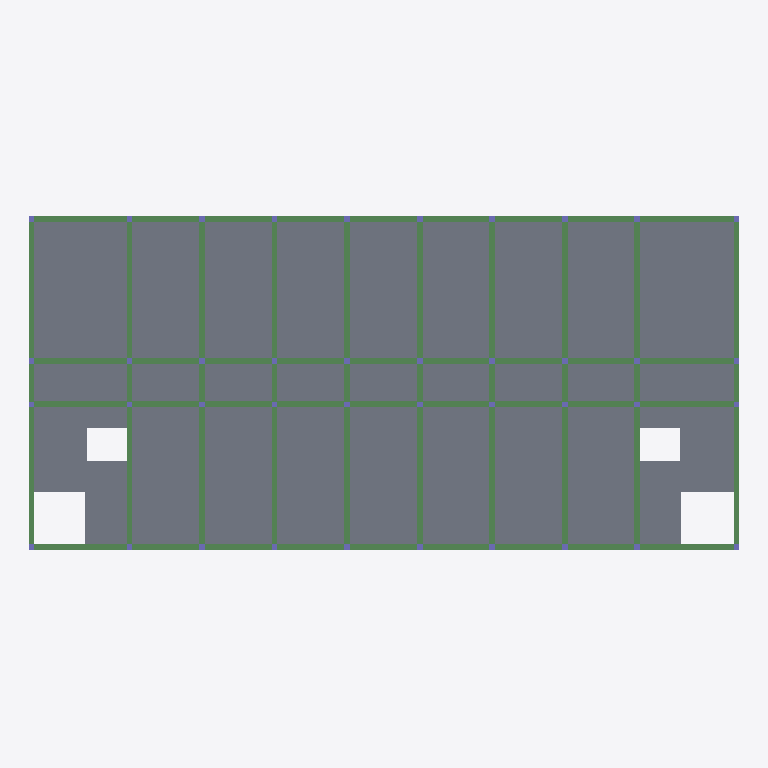
Plan cut of the same IFC building model at storey 'Fifth_Floor' (level 15.00 m, cut at 16.40 m), seen from above with north up, elements coloured by IFC class: 36 columns (violet), 14 beams (green), 5 slabs (grey). Cut surfaces are drawn darker.
Extent 49.0 m × 23.1 m × 18.1 m (x, y, z). Storeys (7): Ground_Floor at 0.00 m; First_Floor at 3.00 m; Second_Floor at 6.00 m; Third_Floor at 9.00 m; Fourth_Floor at 12.00 m; Fifth_Floor at 15.00 m; Roof at 18.00 m. Elements (619): 243 IfcColumn, 134 IfcWall, 90 IfcDoor, 84 IfcBeam, 41 IfcWindow, 27 IfcSlab.

HEADER;
FILE_DESCRIPTION(('ViewDefinition[DesignTransferView]'),'2;1');
FILE_NAME('capstone part 1.ifc','2026-11-23T21:00:19+08:00',(''),(''),'IfcOpenShell 0.8.5-post1','Bonsai 0.8.5-post1','Nobody');
FILE_SCHEMA(('IFC4'));
ENDSEC;
DATA;
#1=IFCPROJECT('1SPtoEchz7fPQBQBcyUTJk',$,'My Project',$,$,$,$,(#14,#26),#9);
#31=IFCSITE('0RosWcv3n4afUyNcutV5ex',$,'My Site',$,$,#54,$,$,$,$,$,$,$,$);
#37=IFCBUILDING('3MtCAwxjbFbhXsa6K7PZVA',$,'My Building',$,$,#60,$,$,$,$,$,$);
#43=IFCBUILDINGSTOREY('0Wrb2J0krBd9vOYDMdT9cE',$,'Ground_Floor',$,$,#66,$,$,$,$);
#67=IFCBUILDINGSTOREY('1Zs1zOgE15wReqU4IPA1M_',$,'First_Floor',$,$,#88,$,$,$,$);
#25337=IFCBUILDINGSTOREY('17M36PB8b9iB6vpzY2nRcN',$,'Second_Floor',$,$,#25358,$,$,$,$);
#30004=IFCBUILDINGSTOREY('3F3GdFNqrBRRcVsRj5tHxr',$,'Third_Floor',$,$,#30025,$,$,$,$);
#31493=IFCBUILDINGSTOREY('2hsrL3vbbEpfwYowp18FrJ',$,'Fourth_Floor',$,$,#31514,$,$,$,$);
#32984=IFCBUILDINGSTOREY('3J0JmWSJf3Xu7di_sk40Ry',$,'Fifth_Floor',$,$,#33005,$,$,$,$);
#35166=IFCBUILDINGSTOREY('3SqWOopBrD2PRDYCfQgYPg',$,'Roof',$,$,#35187,$,$,$,$);
#35056=IFCSLAB('2skStpXOv2iwCpBZOskPo3',$,'Slab',$,$,#35063,#35070,$,$);
#35100=IFCSLAB('1XrTay5qj8yvl31_jQ8jA4',$,'Slab',$,$,#35107,#35114,$,$);
#35144=IFCSLAB('03juc6ohrDDOA4rB2_vOVo',$,'Slab',$,$,#35151,#35158,$,$);
#35078=IFCSLAB('2L8QeLX9919fwyAuUHCcEk',$,'Slab',$,$,#35085,#35092,$,$);
#35122=IFCSLAB('2oTwijC0L7FR9_Y1jdVASa',$,'Slab',$,$,#35129,#35136,$,$);
#32908=IFCBEAM('15tK4K_Qf1kQjFKn34_10_',$,'Beam',$,$,#32934,#32919,$,$);
#32881=IFCBEAM('2JK4KS22HCOR8qOyOU_UA2',$,'Beam',$,$,#32907,#32892,$,$);
#32935=IFCBEAM('21SlSC0Dv46xBpQ5OqjT6a',$,'Beam',$,$,#32961,#32946,$,$);
#32962=IFCBEAM('0eLIqQq1T2UOYHVXYUW9sz',$,'Beam',$,$,#33063,#32973,$,$);
#32832=IFCBEAM('1wBfm5Fkr2Pu625uwH5OKz',$,'Beam',$,$,#32858,#32843,$,$);
#32670=IFCBEAM('0cBJnZ11rFsgL2SSXza$cf',$,'Beam',$,$,#32696,#32681,$,$);
#32751=IFCBEAM('2317zcQTr2PRAfFESLYRXI',$,'Beam',$,$,#32777,#32762,$,$);
#32724=IFCBEAM('1t4QKGvx1F2B_5RYazpOOA',$,'Beam',$,$,#32750,#32735,$,$);
#32778=IFCBEAM('1e7gD_Hv54Kv3Ygy8X1lJP',$,'Beam',$,$,#32804,#32789,$,$);
#32805=IFCBEAM('0wCXX0RXbFdPSdLDiKVm3P',$,'Beam',$,$,#32831,#32816,$,$);
#32859=IFCBEAM('3tEv4avNb9WwDq9p$yyI4E',$,'Beam',$,$,#33058,#32870,$,$);
#32615=IFCBEAM('0_ea2AvPf94x_Brt$6Ncaa',$,'Beam',$,$,#32642,#32627,$,$);
#32697=IFCBEAM('0HG2ettCT8dP72MdTNFeM7',$,'Beam',$,$,#32723,#32708,$,$);
#32643=IFCBEAM('1QoDLfSMT74g5rtag3v4Em',$,'Beam',$,$,#32669,#32654,$,$);
#33243=IFCCOLUMN('1_2OcprMr7vvoR1HmOpg3s',$,'Column',$,$,#33350,#33254,$,$);
#33270=IFCCOLUMN('1A3mOjUavByOnnzW1eLqoY',$,'Column',$,$,#33404,#33281,$,$);
#33297=IFCCOLUMN('141XcJ0t9BzwAZGjZiHpsJ',$,'Column',$,$,#33431,#33308,$,$);
#33459=IFCCOLUMN('1PLJM5gCvFkfIWDzA83W9i',$,'Column',$,$,#33566,#33470,$,$);
#33540=IFCCOLUMN('0lGX3hG593mvpwQiBOo6fs',$,'Column',$,$,#33647,#33551,$,$);
#33567=IFCCOLUMN('0UjZTWa4P8DRDtxnYWsPbl',$,'Column',$,$,#33674,#33578,$,$);
#33513=IFCCOLUMN('3vcueiJ39AZh4NHifnFR0r',$,'Column',$,$,#33593,#33524,$,$);
#33594=IFCCOLUMN('1cpR5sd$53gvd0j1WdbowI',$,'Column',$,$,#33701,#33605,$,$);
#33675=IFCCOLUMN('2hqypRdofCtR2D4Fr050ZE',$,'Column',$,$,#33782,#33686,$,$);
#33702=IFCCOLUMN('12XQH6XH99a83Qf3UXu5Xi',$,'Column',$,$,#33836,#33713,$,$);
#33756=IFCCOLUMN('22xye435LAoeaOnvXU2dKb',$,'Column',$,$,#33863,#33767,$,$);
#33783=IFCCOLUMN('1z_diDC5X58hY2snaFemDV',$,'Column',$,$,#33890,#33794,$,$);
#33864=IFCCOLUMN('0TUv3k6BX2VvIt3xYljflG',$,'Column',$,$,#33944,#33875,$,$);
#33891=IFCCOLUMN('2m6wibdRr3vPsXNDQISfiY',$,'Column',$,$,#33998,#33902,$,$);
#33837=IFCCOLUMN('1OMQvJf396e9zD5uLZih8Z',$,'Column',$,$,#33917,#33848,$,$);
#33918=IFCCOLUMN('2Ax8m8fQrFVPXT33jGwpgc',$,'Column',$,$,#34079,#33929,$,$);
#33010=IFCCOLUMN('1FNXH9CMHEVudr90_6tiMS',$,'Column',$,$,#33068,#33023,$,$);
#33096=IFCCOLUMN('2X38j8NL9FG83dLy4FMP1y',$,'Column',$,$,#33122,#33107,$,$);
#33123=IFCCOLUMN('1Ju7RS4WP3hxpo$JS6Q7Fp',$,'Column',$,$,#33215,#33134,$,$);
#33145=IFCCOLUMN('29zS7QmBj63wznXgDWwFs6',$,'Column',$,$,#33242,#33156,$,$);
#33351=IFCCOLUMN('3KKHq47BP3wh39l7Q3y$7D',$,'Column',$,$,#33458,#33362,$,$);
#33999=IFCCOLUMN('07WCutBcf60QWC8ucPAwSb',$,'Column',$,$,#34479,#34010,$,$);
ENDSEC;
